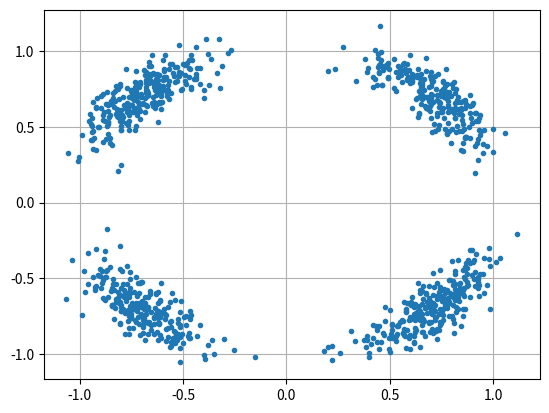

Python code for this plot:
#!/bin/python3

import numpy as np
import matplotlib.pyplot as plt

num_symbols = 1000

x_int = np.random.randint(0, 4, num_symbols) # 0 to 3
x_degrees = x_int*360/4.0 + 45 # 45, 135, 225, 315 degrees
x_radians = x_degrees*np.pi/180.0 # sin() and cos() takes in radians
x_symbols = np.cos(x_radians) + 1j*np.sin(x_radians) # this produces our QPSK complex symbols

# plt.plot(np.real(x_symbols), np.imag(x_symbols), '.')
# plt.grid(True)
# plt.show()


n = (np.random.randn(num_symbols) + 1j*np.random.randn(num_symbols))/np.sqrt(2) # AWGN with unity power
noise_power = 0.01
r = x_symbols + n * np.sqrt(noise_power)

phase_noise = np.random.randn(len(x_symbols)) * 0.2 # adjust multiplier for "strength" of phase noise
r = r * np.exp(1j*phase_noise)

plt.plot(np.real(r), np.imag(r), '.')
plt.grid(True)
plt.show()

